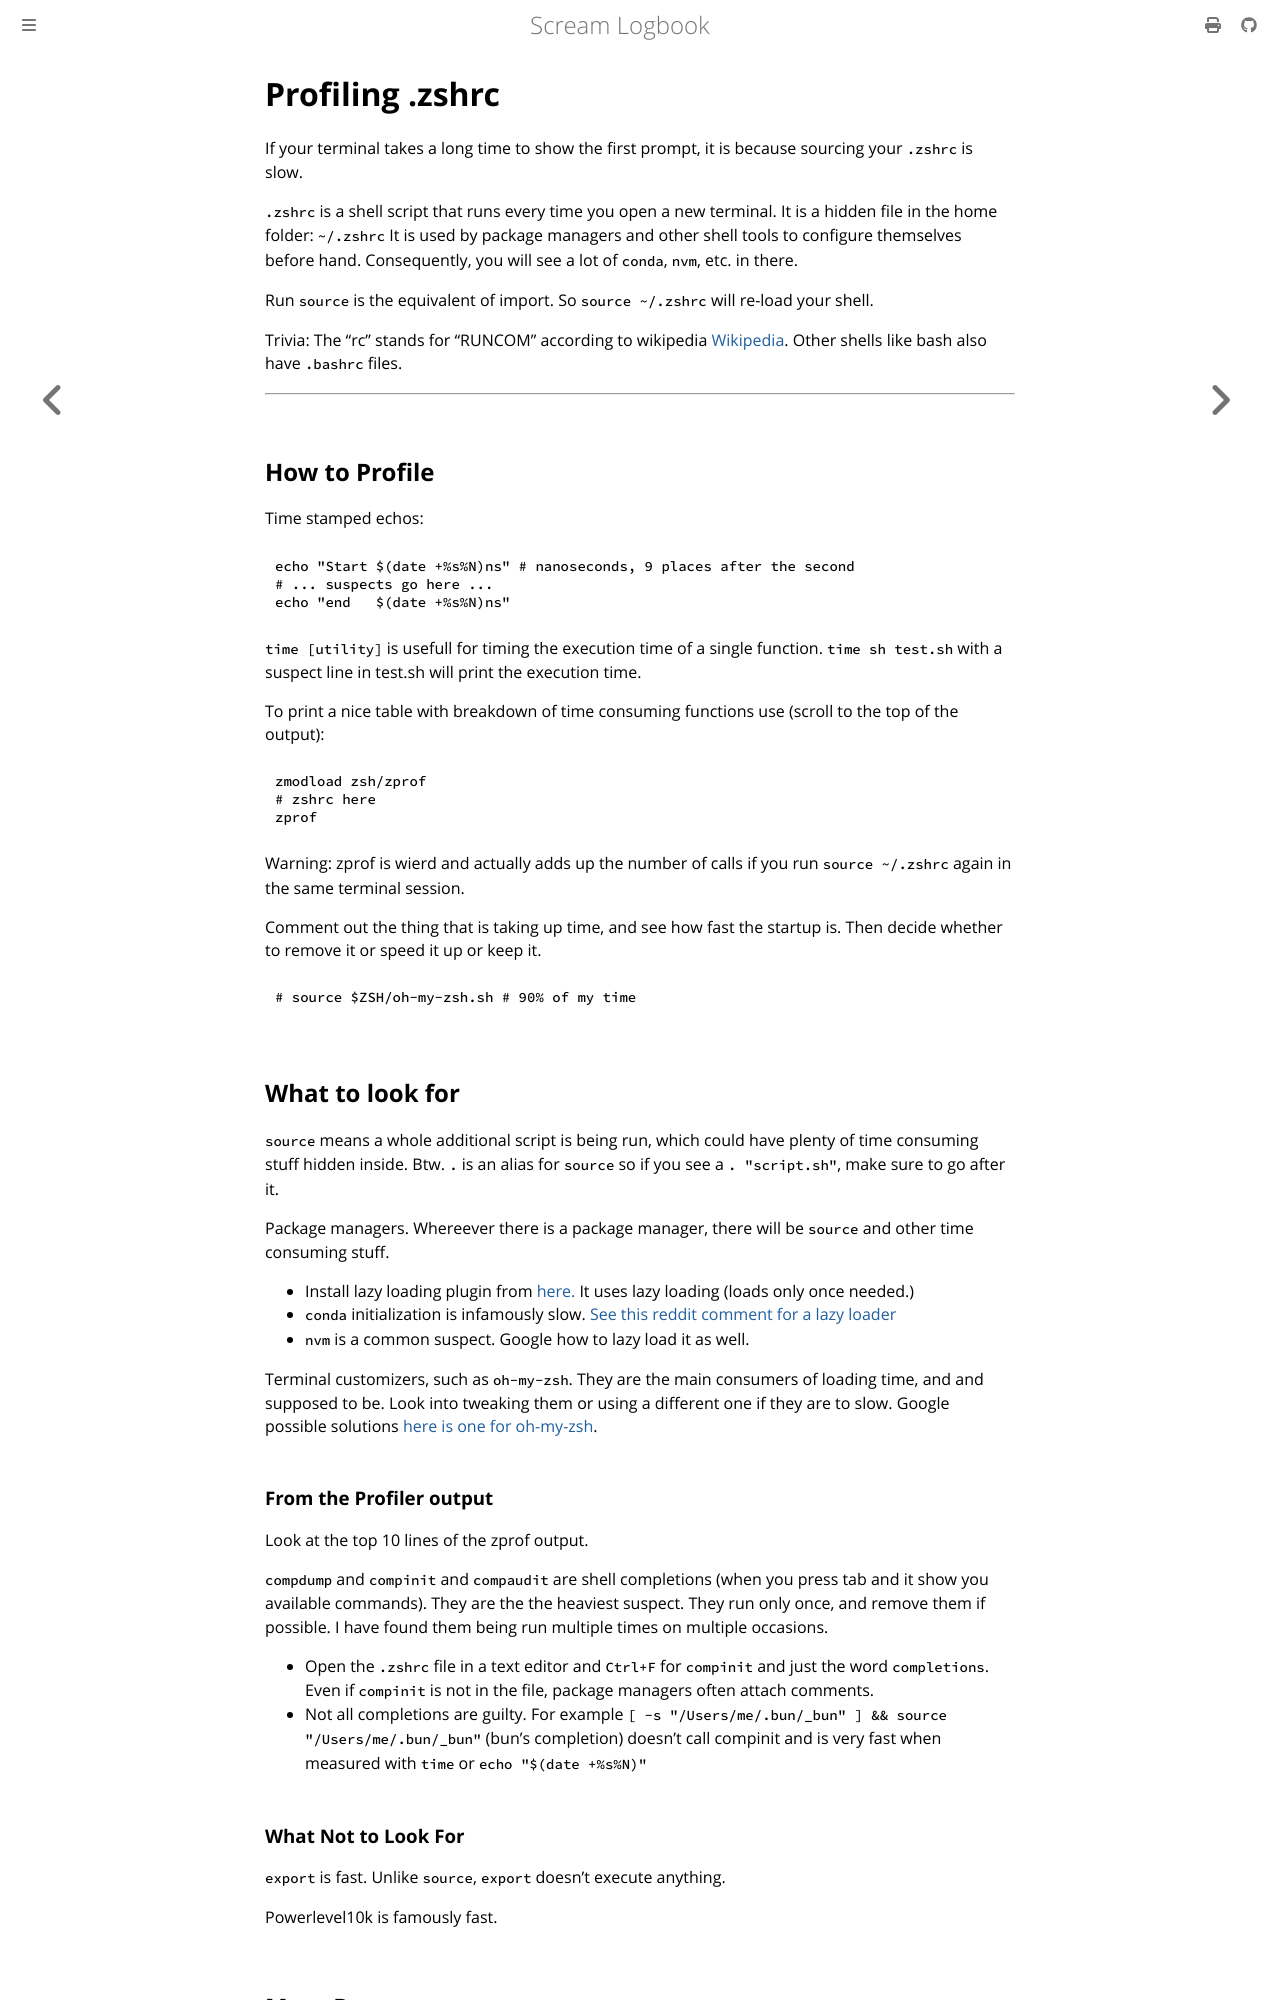

repository: andrei-akopian/ScreamLogbook · page: profiling_zshrc.html · generator: mdbook

# Profiling .zshrc

If your terminal takes a long time to show the first prompt, it is because sourcing your `.zshrc` is slow.

`.zshrc` is a shell script that runs every time you open a new terminal. It is a hidden file in the home folder: `~/.zshrc` It is used by package managers and other shell tools to configure themselves before hand. Consequently, you will see a lot of `conda`, `nvm`, etc. in there.

Run `source` is the equivalent of import. So `source ~/.zshrc` will re-load your shell.

Trivia: The "rc" stands for "RUNCOM" according to wikipedia [Wikipedia](https://en.wikipedia.org/wiki/Unix_shell#Early_shells). Other shells like bash also have `.bashrc` files.

---

## How to Profile

Time stamped echos:
```sh
echo "Start $(date +%s%N)ns" # nanoseconds, 9 places after the second
# ... suspects go here ...
echo "end   $(date +%s%N)ns"
```

`time [utility]` is usefull for timing the execution time of a single function.
`time sh test.sh` with a suspect line in test.sh will print the execution time.

To print a nice table with breakdown of time consuming functions use (scroll to the top of the output):
```zsh
zmodload zsh/zprof
# zshrc here
zprof
```
Warning: zprof is wierd and actually adds up the number of calls if you run `source ~/.zshrc` again in the same terminal session.

Comment out the thing that is taking up time, and see how fast the startup is. Then decide whether to remove it or speed it up or keep it.
```
# source $ZSH/oh-my-zsh.sh # 90% of my time
```

## What to look for

`source` means a whole additional script is being run, which could have plenty of time consuming stuff hidden inside. Btw. `.` is an alias for `source` so if you see a `. "script.sh"`, make sure to go after it.

Package managers. Whereever there is a package manager, there will be `source` and other time consuming stuff.
- Install lazy loading plugin from [here.](https://github.com/qoomon/zsh-lazyload) It uses lazy loading (loads only once needed.)
- `conda` initialization is infamously slow. [See this reddit comment for a lazy loader](https://www.reddit.com/r/zsh/comments/qmd25q/lazy_loading_conda/)
- `nvm` is a common suspect. Google how to lazy load it as well.

Terminal customizers, such as `oh-my-zsh`. They are the main consumers of loading time, and and supposed to be. Look into tweaking them or using a different one if they are to slow. Google possible solutions [here is one for oh-my-zsh](https://www.joshyin.cc/blog/speeding-up-zsh).

### From the Profiler output

Look at the top 10 lines of the zprof output.

`compdump` and `compinit` and `compaudit` are shell completions (when you press tab and it show you available commands). They are the the heaviest suspect. They run only once, and remove them if possible. I have found them being run multiple times on multiple occasions.
- Open the `.zshrc` file in a text editor and `Ctrl+F` for `compinit` and just the word `completions`. Even if `compinit` is not in the file, package managers often attach comments.
- Not all completions are guilty. For example `[ -s "/Users/me/.bun/_bun" ] && source "/Users/me/.bun/_bun"` (bun's completion) doesn't call compinit and is very fast when measured with `time` or `echo "$(date +%s%N)"`
